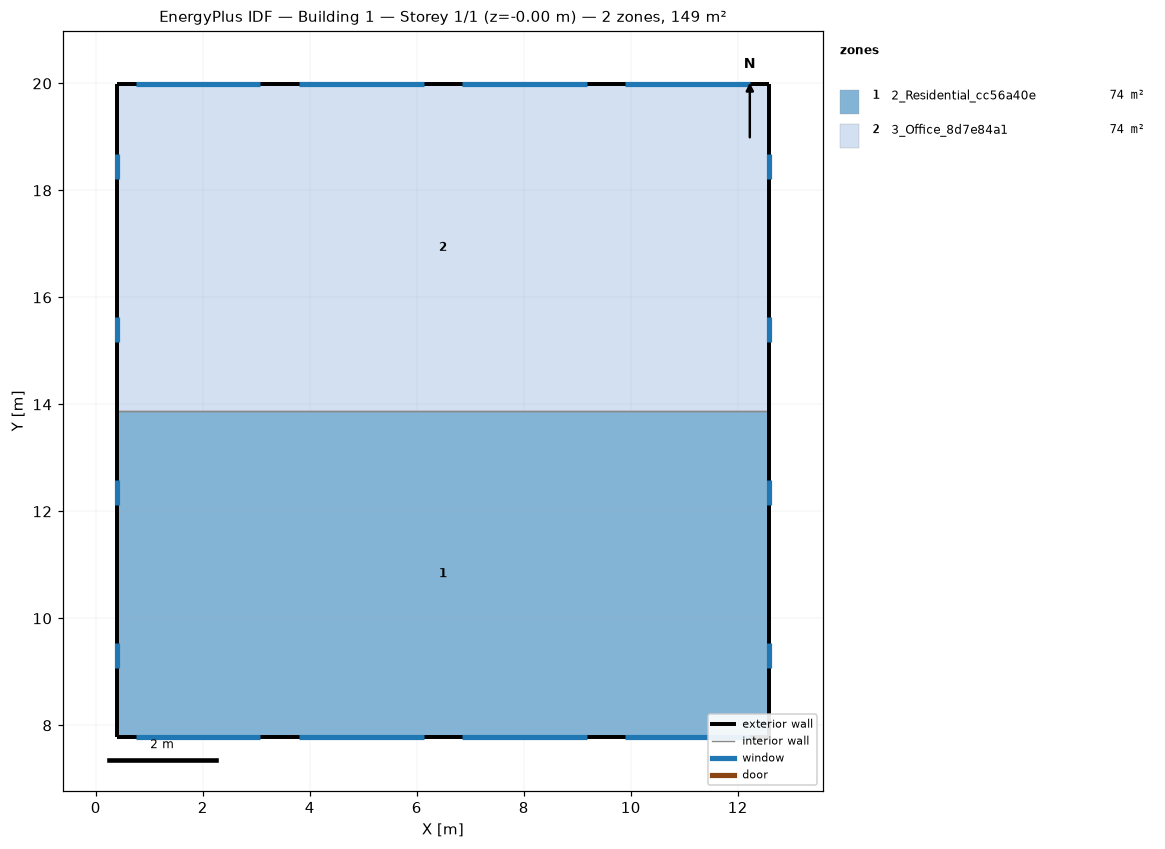
=== STOREY PLAN SPEC (per zone: floor XY polygon, exterior-wall plan segments, windows/doors) ===
zone 1: 2_Residential_cc56a40e  (74.4 m²)
  floor: (12.59, 13.88) (12.59, 7.78) (0.39, 7.78) (0.39, 13.88)
  exterior wall: (12.59, 7.78) – (12.59, 13.88)  [6.1 m]
    window: (12.59, 9.07) – (12.59, 9.54)  [0.9 m²]
    window: (12.59, 12.12) – (12.59, 12.59)  [0.9 m²]
  exterior wall: (0.39, 13.88) – (0.39, 7.78)  [6.1 m]
    window: (0.39, 12.59) – (0.39, 12.12)  [0.9 m²]
    window: (0.39, 9.54) – (0.39, 9.07)  [0.9 m²]
  exterior wall: (0.39, 7.78) – (12.59, 7.78)  [12.2 m]
    window: (0.75, 7.78) – (3.08, 7.78)  [4.7 m²]
    window: (3.80, 7.78) – (6.13, 7.78)  [4.7 m²]
    window: (6.85, 7.78) – (9.18, 7.78)  [4.7 m²]
    window: (9.90, 7.78) – (12.23, 7.78)  [4.7 m²]
  interior walls: 1
zone 2: 3_Office_8d7e84a1  (74.4 m²)
  floor: (12.59, 19.98) (12.59, 13.88) (0.39, 13.88) (0.39, 19.98)
  exterior wall: (12.59, 13.88) – (12.59, 19.98)  [6.1 m]
    window: (12.59, 15.17) – (12.59, 15.64)  [0.9 m²]
    window: (12.59, 18.22) – (12.59, 18.69)  [0.9 m²]
  exterior wall: (0.39, 19.98) – (0.39, 13.88)  [6.1 m]
    window: (0.39, 18.69) – (0.39, 18.22)  [0.9 m²]
    window: (0.39, 15.64) – (0.39, 15.17)  [0.9 m²]
  exterior wall: (12.59, 19.98) – (0.39, 19.98)  [12.2 m]
    window: (12.23, 19.98) – (9.90, 19.98)  [4.7 m²]
    window: (9.18, 19.98) – (6.85, 19.98)  [4.7 m²]
    window: (6.13, 19.98) – (3.80, 19.98)  [4.7 m²]
    window: (3.08, 19.98) – (0.75, 19.98)  [4.7 m²]
  interior walls: 1

=== DERIVED (storey summary) ===
Building: Building 1
Storey: 1 of 1  (floor level z = -0.00 m)
Storey gross floor area: 148.8 m²
Zones on this storey: 2
  - 2_Residential_cc56a40e: floor 74.4 m²; exterior wall 24.4 m (74.4 m²); 8 window(s) 22.3 m²; WWR 30.0%
  - 3_Office_8d7e84a1: floor 74.4 m²; exterior wall 24.4 m (74.4 m²); 8 window(s) 22.3 m²; WWR 30.0%
Zone adjacency (shared interzone walls):
  - 2_Residential_cc56a40e ↔ 3_Office_8d7e84a1